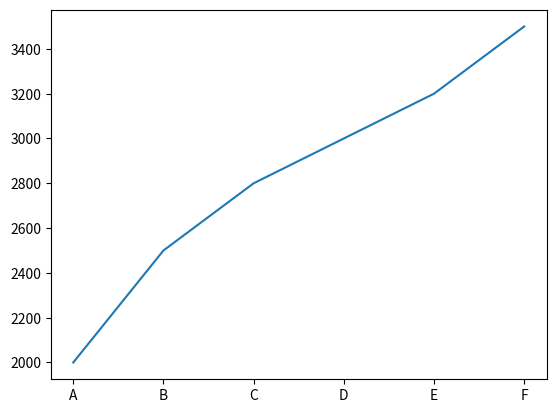

Generate this figure with matplotlib:
import pandas as pd 
import matplotlib.pyplot as plt


df = pd.DataFrame( { "Department": ['A', 'B', 'C', 'D', 'E', 'F'],"Sales": [2000, 2500, 2800, 3000, 3200, 3500]} )

df

plt.plot(df["Department"], df["Sales"])

